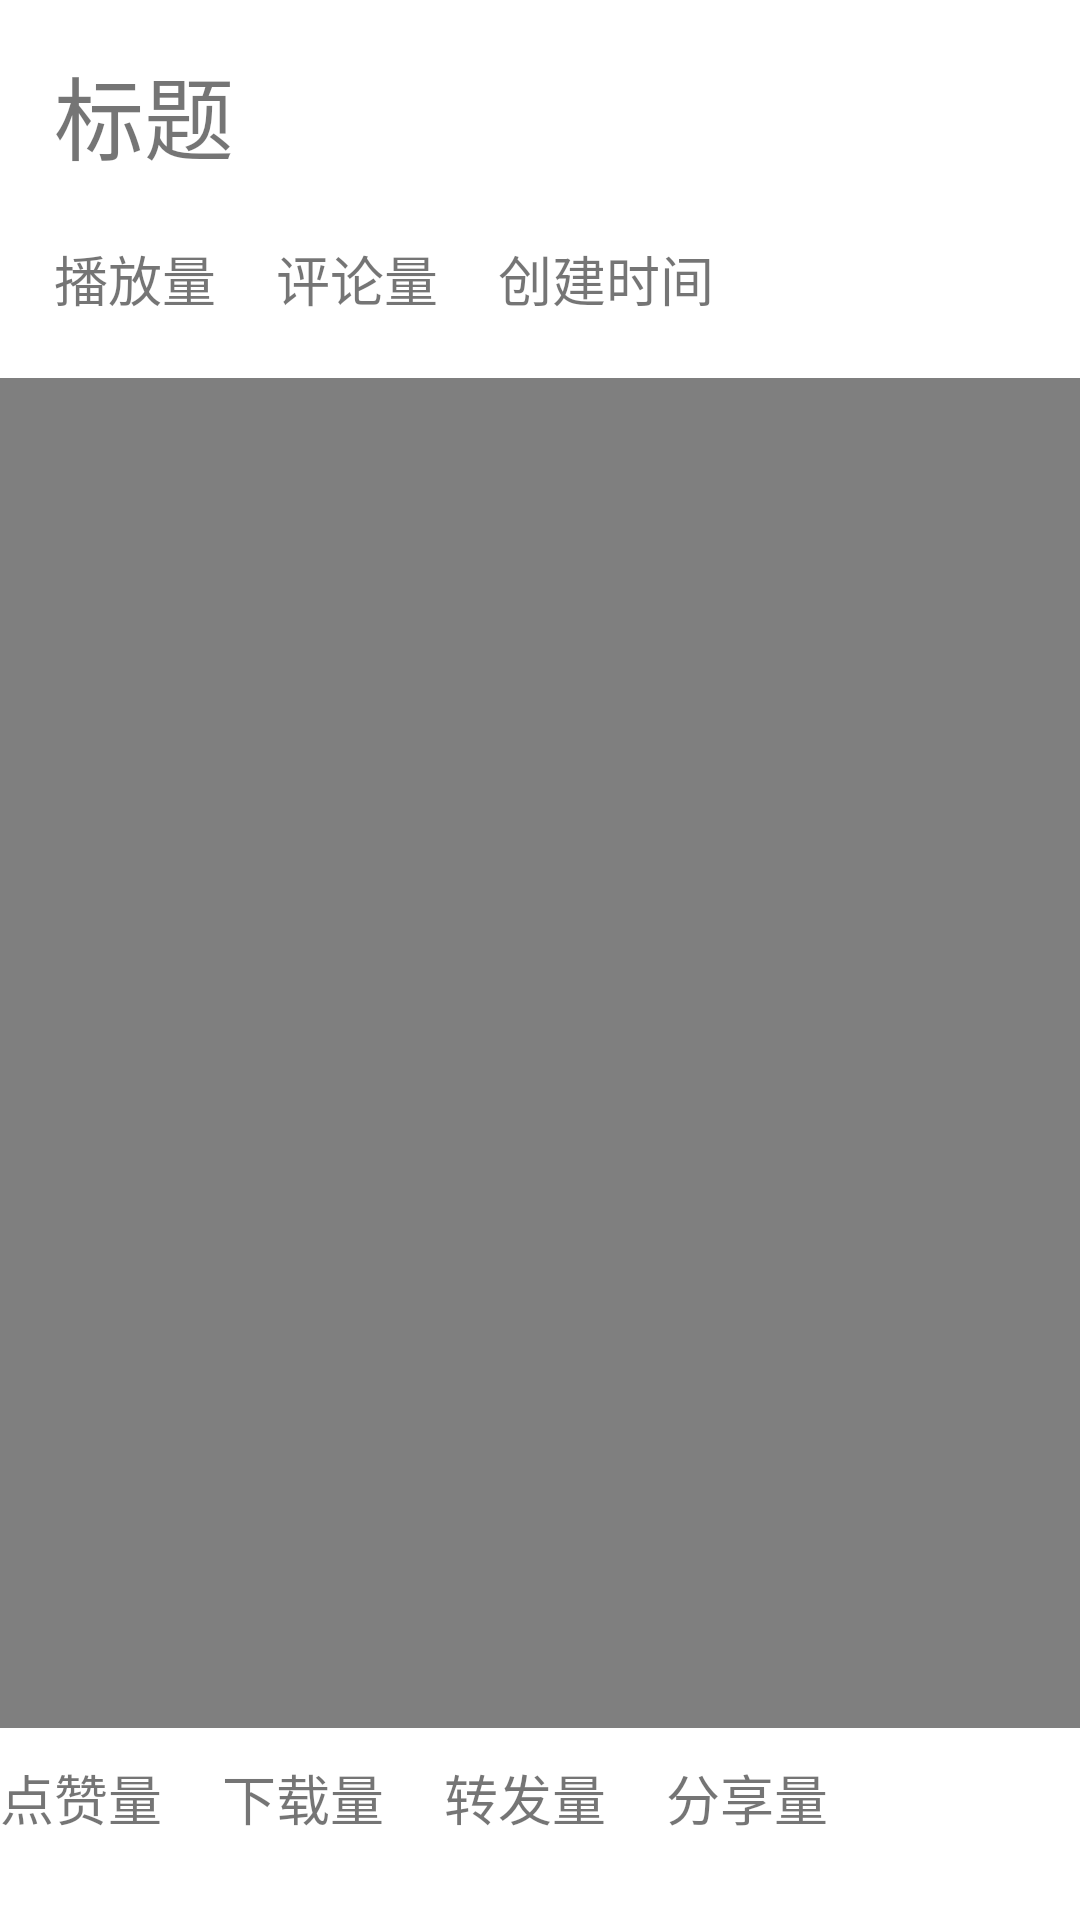

Reconstruct the res/layout file that produces this screen, plus the resources it refers to.
<!-- AndroidManifest.xml: application theme Theme.AndroidDemo -->
<!-- res/layout/art_detail.xml -->
<?xml version="1.0" encoding="utf-8"?>
<RelativeLayout xmlns:android="http://schemas.android.com/apk/res/android"
    android:layout_width="match_parent"
    android:layout_height="match_parent">

    <VideoView
        android:id="@+id/art_video"
        android:layout_width="match_parent"
        android:layout_height="450dp"
        android:layout_below="@+id/detail_video_view"
        android:layout_alignParentStart="true"
        android:layout_marginStart="0dp"
        android:layout_marginTop="20dp" />

    <TextView
        android:id="@+id/detail_title"
        android:layout_width="wrap_content"
        android:layout_height="wrap_content"
        android:layout_alignParentStart="true"
        android:layout_alignParentTop="true"
        android:layout_marginStart="18dp"
        android:layout_marginTop="16dp"
        android:text="标题"
        android:textSize="30sp" />

    <TextView
        android:id="@+id/detail_video_view"
        android:layout_width="wrap_content"
        android:layout_height="wrap_content"
        android:layout_below="@+id/detail_title"
        android:layout_alignStart="@+id/detail_title"
        android:layout_marginStart="0dp"
        android:layout_marginTop="20dp"
        android:text="播放量"
        android:textSize="18sp" />

    <TextView
        android:id="@+id/detail_comment_num"
        android:layout_width="wrap_content"
        android:layout_height="wrap_content"
        android:layout_alignTop="@+id/detail_video_view"
        android:layout_marginStart="20dp"
        android:layout_marginTop="0dp"
        android:layout_toEndOf="@+id/detail_video_view"
        android:text="评论量"
        android:textSize="18sp" />

    <TextView
        android:id="@+id/detail_post_time"
        android:layout_width="wrap_content"
        android:layout_height="wrap_content"
        android:layout_alignTop="@+id/detail_video_view"
        android:layout_marginStart="20dp"
        android:layout_marginTop="0dp"
        android:layout_toEndOf="@+id/detail_comment_num"
        android:text="创建时间"
        android:textSize="18sp" />

    <TextView
        android:id="@+id/detail_like_num"
        android:layout_width="wrap_content"
        android:layout_height="wrap_content"
        android:layout_below="@+id/art_video"
        android:layout_alignParentStart="true"
        android:layout_marginStart="0dp"
        android:layout_marginTop="10dp"
        android:text="点赞量"
        android:textSize="18sp" />

    <TextView
        android:id="@+id/detail_download_num"
        android:layout_width="wrap_content"
        android:layout_height="wrap_content"
        android:layout_alignTop="@+id/detail_like_num"
        android:layout_marginStart="20dp"
        android:layout_marginTop="0dp"
        android:layout_toEndOf="@+id/detail_like_num"
        android:text="下载量"
        android:textSize="18sp" />

    <TextView
        android:id="@+id/detail_forward_num"
        android:layout_width="wrap_content"
        android:layout_height="wrap_content"
        android:layout_alignTop="@+id/detail_like_num"
        android:layout_marginStart="20dp"
        android:layout_marginTop="0dp"
        android:layout_toEndOf="@+id/detail_download_num"
        android:text="转发量"
        android:textSize="18sp" />

    <TextView
        android:id="@+id/detail_share_num"
        android:layout_width="wrap_content"
        android:layout_height="wrap_content"
        android:layout_alignTop="@+id/detail_like_num"
        android:layout_marginStart="20dp"
        android:layout_marginTop="0dp"
        android:layout_toEndOf="@+id/detail_forward_num"
        android:text="分享量"
        android:textSize="18sp" />
</RelativeLayout>
<!-- resources referenced by this layout -->
<resources>
  <style name="Theme.AndroidDemo" parent="Theme.MaterialComponents.DayNight.DarkActionBar">
          
          <item name="colorPrimary">@color/purple_500</item>
          <item name="colorPrimaryVariant">@color/purple_700</item>
          <item name="colorOnPrimary">@color/white</item>
          
          <item name="colorSecondary">@color/teal_200</item>
          <item name="colorSecondaryVariant">@color/teal_700</item>
          <item name="colorOnSecondary">@color/black</item>
          
          <item name="android:statusBarColor" tools:targetApi="l">?attr/colorPrimaryVariant</item>
          
      </style>
  <!-- not gathered from this repository: default colours our renderer supplied (Android Studio template values) -->
  <color name="purple_500">#FF6200EE</color>
  <color name="purple_700">#FF3700B3</color>
  <color name="teal_200">#FF03DAC5</color>
  <color name="teal_700">#FF018786</color>
  <color name="black">#FF000000</color>
  <color name="white">#FFFFFFFF</color>
</resources>
